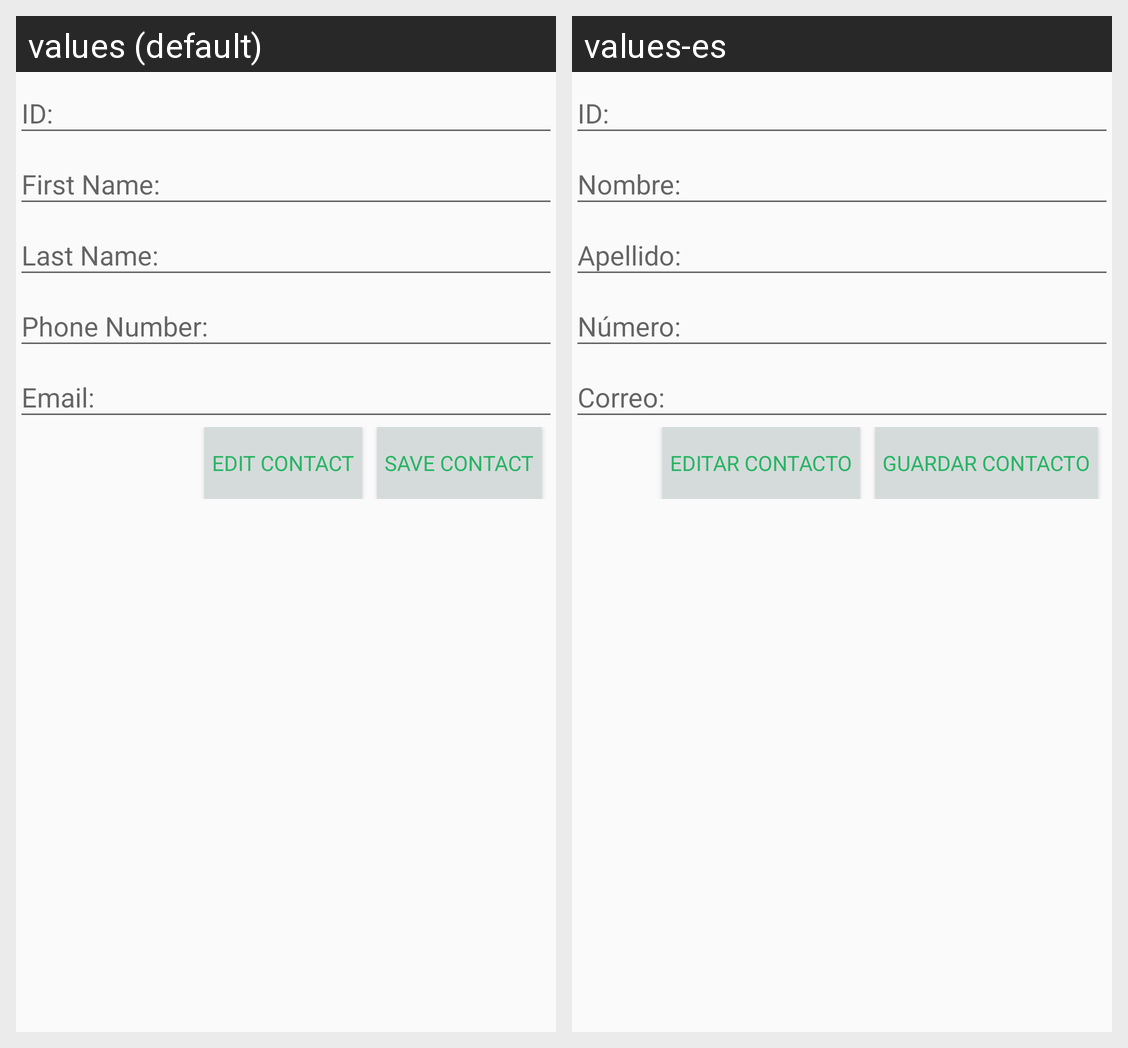

This grid shows one Android layout under two languages. Give, for every string resource on the screen, its name, the default text and each shown locale's text.
Android screen res/layout/contact_detail.xml rendered under 2 locales, left to right: values (default), values-es. Device: Nexus 5 (rendered at 1080×1920; each locale shown at half size, 540×960, under a caption strip naming it); theme AppTheme.
Strings drawn on this screen, with the default value and each locale's value (text and hints the layout hard-codes, and strings that could not be matched under every locale, appear in the picture but are not listed):

edit_contact
  values: Edit contact
  values-es: Editar Contacto

save_contact
  values: Save contact
  values-es: Guardar Contacto
